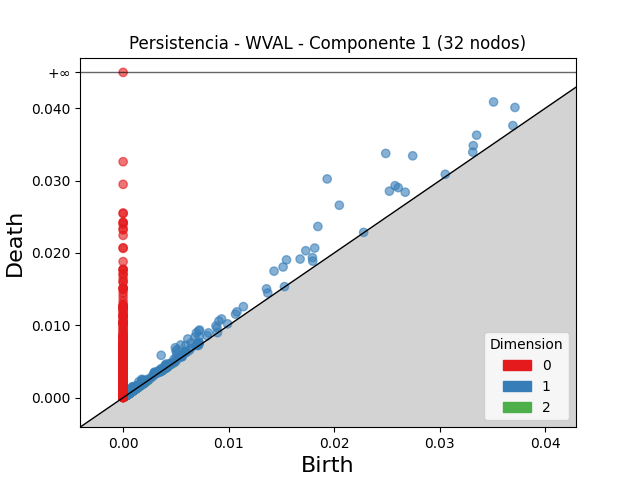

The table this chart was drawn from, first rows:
dimension, birth, death
2, 0.005946, 0.006425
2, 0.003038, 0.003383
2, 0.002171, 0.002352
2, 0.004152, 0.00433
2, 0.001416, 0.001576
2, 0.003764, 0.003924
2, 0.001514, 0.001646
2, 0.001149, 0.00127
2, 0.001588, 0.0017
2, 0.002211, 0.002306
2, 0.001213, 0.001305
2, 0.000805, 0.0008878
2, 0.001714, 0.001794
2, 0.004199, 0.004273
2, 0.001157, 0.001231
2, 0.004596, 0.004668
2, 0.0009966, 0.001065
2, 0.00147, 0.001537
2, 0.002021, 0.002085
2, 0.0005278, 0.0005925
2, 0.001369, 0.001433
2, 0.00162, 0.001683
2, 0.001323, 0.001383
2, 0.0007194, 0.0007699
2, 0.001243, 0.001287
2, 0.003727, 0.00377
2, 0.001571, 0.001606
2, 0.0006905, 0.0007261
2, 0.003851, 0.003885
2, 0.004105, 0.004138
2, 0.001185, 0.001215
2, 0.002189, 0.002219
2, 0.0009902, 0.001019
2, 0.0009829, 0.001009
2, 0.0008043, 0.0008304
2, 0.001552, 0.001576
2, 0.001389, 0.001413
2, 0.001221, 0.001244
2, 0.0004568, 0.0004802
2, 0.000539, 0.0005618
2, 0.0006817, 0.0007027
2, 0.001429, 0.00145
2, 0.00235, 0.00237
2, 0.0004605, 0.0004794
2, 0.001371, 0.001389
2, 0.0006852, 0.0007032
2, 0.004527, 0.004544
2, 0.001076, 0.001093
2, 0.001334, 0.00135
2, 0.0003688, 0.0003849
2, 0.0008485, 0.0008639
2, 0.001267, 0.001283
2, 0.0005969, 0.0006112
2, 0.0005987, 0.0006125
2, 0.0008161, 0.0008296
2, 0.001169, 0.001182
2, 0.001214, 0.001226
2, 0.001539, 0.00155
2, 0.0004665, 0.0004769
2, 0.00214, 0.00215
... 3,496 more rows
